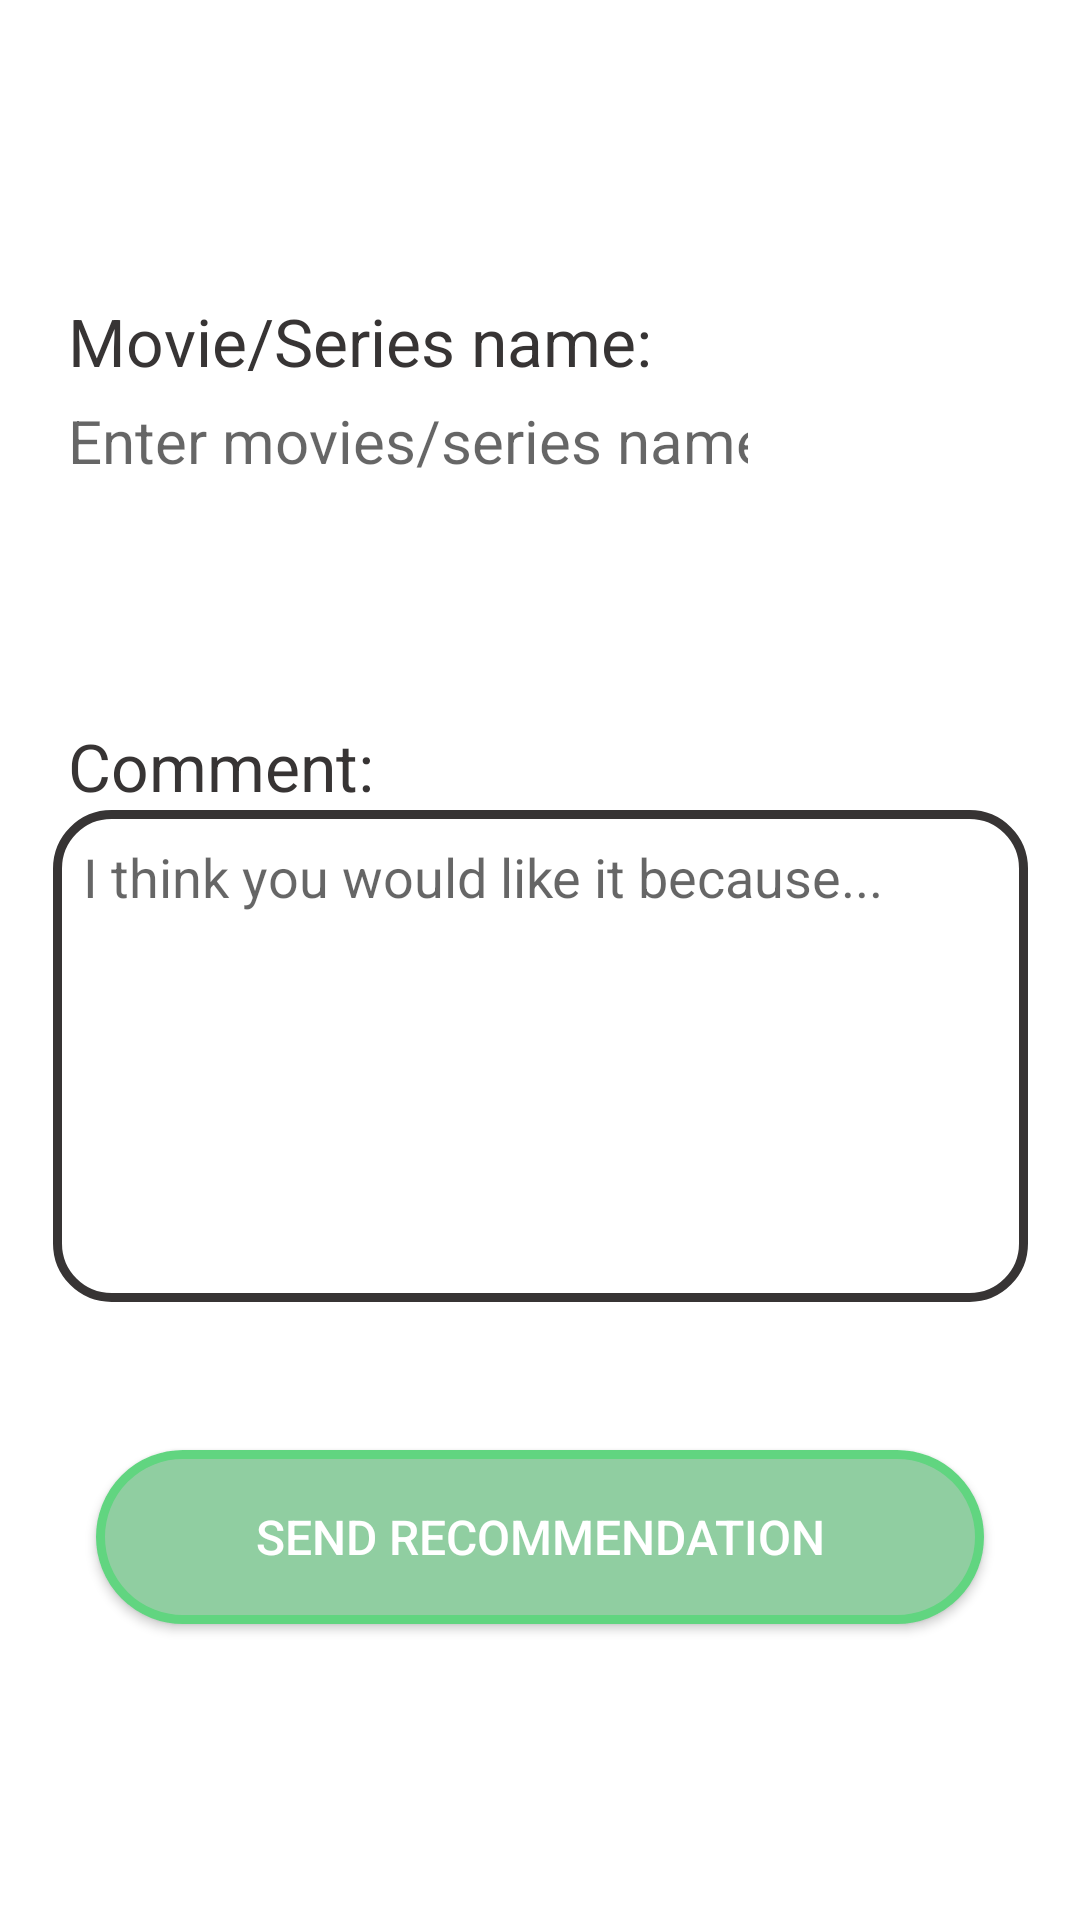

This screen was rendered from an Android layout file. Write that file and the resources it references.
<!-- AndroidManifest.xml: application theme Theme.AlphaTest -->
<!-- res/layout/activity_group_recommendation.xml -->
<?xml version="1.0" encoding="utf-8"?>
<androidx.constraintlayout.widget.ConstraintLayout xmlns:android="http://schemas.android.com/apk/res/android"
    xmlns:app="http://schemas.android.com/apk/res-auto"
    xmlns:tools="http://schemas.android.com/tools"
    android:layout_width="match_parent"
    android:layout_height="match_parent"
    tools:context=".groups.GroupRecommendationActivity">

    <TextView
        android:id="@+id/movieNameGroupTextView"
        android:layout_width="wrap_content"
        android:layout_height="wrap_content"
        android:paddingLeft="5dp"
        android:paddingRight="5dp"
        android:text="Movie/Series name:"
        android:textColor="#373434"
        android:textSize="22dp"
        app:layout_constraintBottom_toTopOf="@+id/movieTitleGroupTextView"
        app:layout_constraintEnd_toEndOf="@+id/movieTitleGroupTextView"
        app:layout_constraintHorizontal_bias="0.0"
        app:layout_constraintStart_toStartOf="@+id/movieTitleGroupTextView"
        app:layout_constraintTop_toTopOf="parent"
        app:layout_constraintVertical_bias="1.0" />


    <TextView
        android:id="@+id/movieTitleGroupTextView"
        android:layout_width="wrap_content"
        android:layout_height="wrap_content"
        android:layout_marginBottom="32dp"
        android:ems="10"
        android:hint="Enter movies/series name"
        android:inputType="textPersonName"
        android:minHeight="48dp"
        android:padding="5dp"
        android:textSize="20sp"
        android:textColor="@color/black"
        app:layout_constraintBottom_toTopOf="@+id/movieCommentGroupMultiline"
        app:layout_constraintEnd_toEndOf="@+id/movieCommentGroupMultiline"
        app:layout_constraintHorizontal_bias="0.0"
        app:layout_constraintStart_toStartOf="@+id/movieCommentGroupMultiline"
        app:layout_constraintTop_toTopOf="parent"
        app:layout_constraintVertical_bias="0.676" />

    <TextView
        android:id="@+id/movieCommentGroupTextView"
        android:layout_width="wrap_content"
        android:layout_height="wrap_content"
        android:paddingLeft="5dp"
        android:paddingRight="5dp"
        android:text="Comment:"
        android:textColor="#373434"
        android:textSize="22dp"
        app:layout_constraintBottom_toTopOf="@+id/movieCommentGroupMultiline"
        app:layout_constraintEnd_toEndOf="@+id/movieCommentGroupMultiline"
        app:layout_constraintHorizontal_bias="0.0"
        app:layout_constraintStart_toStartOf="@+id/movieCommentGroupMultiline" />

    <EditText
        android:id="@+id/movieCommentGroupMultiline"
        android:layout_width="325dp"
        android:layout_height="164dp"
        android:background="@drawable/textview_border"
        android:ems="10"
        android:gravity="start|top"
        android:hint="I think you would like it because..."
        android:inputType="textMultiLine"
        android:padding="10dp"
        app:layout_constraintBottom_toBottomOf="parent"
        app:layout_constraintEnd_toEndOf="@+id/finishGroupRecommendationButton"
        app:layout_constraintStart_toStartOf="@+id/finishGroupRecommendationButton"
        app:layout_constraintTop_toTopOf="parent"
        app:layout_constraintVertical_bias="0.567" />

    <android.widget.Button
        android:id="@+id/finishGroupRecommendationButton"
        android:layout_width="0dp"
        android:layout_height="58dp"
        android:layout_marginStart="32dp"
        android:layout_marginEnd="32dp"
        android:layout_marginBottom="52dp"
        android:background="@drawable/round_button"
        android:text="Send Recommendation"
        android:textColor="@color/white"
        android:textSize="16sp"
        app:layout_constraintBottom_toBottomOf="parent"
        app:layout_constraintEnd_toEndOf="parent"
        app:layout_constraintHorizontal_bias="0.0"
        app:layout_constraintStart_toStartOf="parent"
        app:layout_constraintTop_toBottomOf="@+id/movieCommentGroupMultiline"
        app:layout_constraintVertical_bias="0.514" />

</androidx.constraintlayout.widget.ConstraintLayout>
<!-- resources referenced by this layout -->
<resources>
  <color name="black">#FF000000</color>
  <color name="white">#FFFFFFFF</color>
  <!-- drawable round_button (drawable) -->
  <?xml version="1.0" encoding="utf-8"?>
  <shape xmlns:android="http://schemas.android.com/apk/res/android">
      <stroke android:width="3dp" android:color="#61D580"/>
      <solid android:color="#90cea1"/>
      <corners android:radius="1000dp"/>
  </shape>
  <!-- drawable textview_border (drawable) -->
  <?xml version="1.0" encoding="utf-8"?>
  <shape xmlns:android="http://schemas.android.com/apk/res/android"
      android:shape="rectangle" >
  
      <stroke
          android:width="3dp"
          android:color="#373434" />
      <corners android:radius="18dp"/>
  
  </shape>
  <style name="Theme.AlphaTest" parent="Theme.MaterialComponents.DayNight.DarkActionBar">
          
          
          <item name="colorPrimary">@color/light_blue</item>
          <item name="colorPrimaryVariant">@color/purple_700</item>
          <item name="colorOnPrimary">@color/white</item>
          
          <item name="colorSecondary">@color/teal_200</item>
          <item name="colorSecondaryVariant">@color/teal_700</item>
          <item name="colorOnSecondary">@color/black</item>
          
          <item name="android:statusBarColor" tools:targetApi="l">@color/light_blue</item>
          <item name="android:navigationBarColor">@color/light_blue</item>
          <item name="android:actionBarStyle">@color/light_blue</item>
          
      </style>
  <color name="light_blue">#01b4e4</color>
  <color name="purple_700">#FF3700B3</color>
  <color name="teal_200">#FF03DAC5</color>
  <color name="teal_700">#FF018786</color>
</resources>
